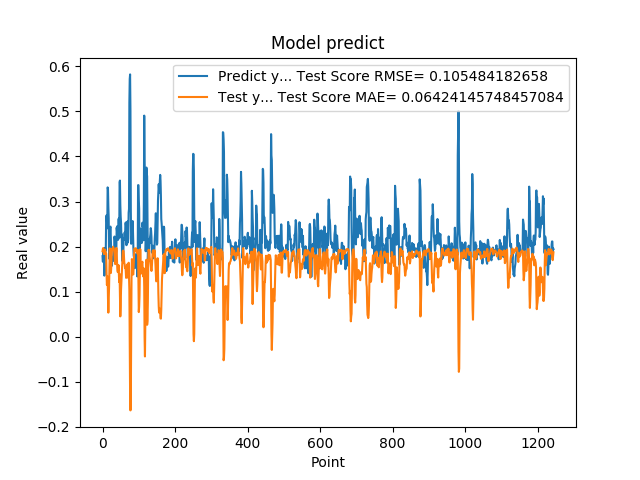

Data behind this chart, as committed beside it:
1.788225024940000296e-01, 1.897874704821720659e-01
1.665375530719999941e-01, 1.953796828453938650e-01
1.951155364510000489e-01, 1.970097202889739274e-01
1.929849982259999874e-01, 1.888500757272356945e-01
1.620820015670000058e-01, 1.834601860197221102e-01
1.356869190929999858e-01, 1.859214421783632332e-01
1.467041671279999959e-01, 1.884396183084644238e-01
1.972582042220000220e-01, 1.932505822286815222e-01
1.894697993989999940e-01, 1.887637659814713209e-01
1.961945891380000029e-01, 1.834812412622886524e-01
2.645494043830000086e-01, 1.846598786911931023e-01
2.692976891989999899e-01, 1.422710718095258897e-01
2.608369886879999822e-01, 1.151142531144224712e-01
2.406771630049999999e-01, 1.210695260983358501e-01
3.313829302790000098e-01, 1.336278508097820117e-01
3.281686902050000021e-01, 8.533342246657420194e-02
2.893257141109999986e-01, 5.363075974426859127e-02
2.625965774060000091e-01, 7.866711910110356365e-02
1.794345527890000014e-01, 1.107350179994149031e-01
1.727855503559999895e-01, 1.532953312954404845e-01
2.207822054619999752e-01, 1.961392489162834263e-01
2.426082938910000264e-01, 1.753349319232644365e-01
2.444625049829999841e-01, 1.508005050285755599e-01
2.097309380769999676e-01, 1.415735861024694786e-01
1.825350672010000175e-01, 1.535900367566883362e-01
1.691226661210000204e-01, 1.797853125746470271e-01
1.575669944289999902e-01, 1.950202022511592082e-01
1.770704984660000092e-01, 1.942579722689162514e-01
1.741859167810000109e-01, 1.945489193211407397e-01
1.755136996510000269e-01, 1.997309002105883968e-01
1.687776893379999976e-01, 1.975250335143086677e-01
1.939594447609999939e-01, 1.960580001889669632e-01
1.943469941619999919e-01, 1.901736378774442349e-01
2.223779261109999905e-01, 1.846091124666089933e-01
2.144328951839999942e-01, 1.687954937798044064e-01
1.937792897219999533e-01, 1.611649690185445183e-01
1.783622056249999921e-01, 1.731166119911196066e-01
1.706998199219999790e-01, 1.855900965316625295e-01
1.894924789669999998e-01, 1.972187559669308088e-01
2.422726899390000022e-01, 1.910288719899787269e-01
2.336400598289999908e-01, 1.644269419644359131e-01
2.456458657979999904e-01, 1.466490865768075857e-01
2.297928631310000025e-01, 1.434931581871241313e-01
2.152034044269999780e-01, 1.451479459294922059e-01
2.607180178169999918e-01, 1.590800816858790323e-01
2.623189091679999918e-01, 1.403975439286711535e-01
2.198584228750000147e-01, 1.213638401889467339e-01
3.426670730110000229e-01, 1.396005390316376882e-01
3.465315699580000519e-01, 9.593766290029243082e-02
2.930460572240000117e-01, 4.528279361370214640e-02
2.670845985409999734e-01, 6.790606596337329937e-02
2.535850703720000099e-01, 1.042414167311019185e-01
2.199364602570000049e-01, 1.211774098875977868e-01
2.274277955290000264e-01, 1.415599141561140195e-01
1.686184257270000042e-01, 1.581219705265416720e-01
1.842167228460000195e-01, 1.719870849491109688e-01
1.896838992830000015e-01, 1.894681550460032837e-01
1.641370058060000192e-01, 1.912661921342918847e-01
2.130100131029999677e-01, 1.899188836644989942e-01
2.186074256900000234e-01, 1.790773172782645084e-01
2.188677042720000021e-01, 1.636562486228580471e-01
... 1,184 more rows
